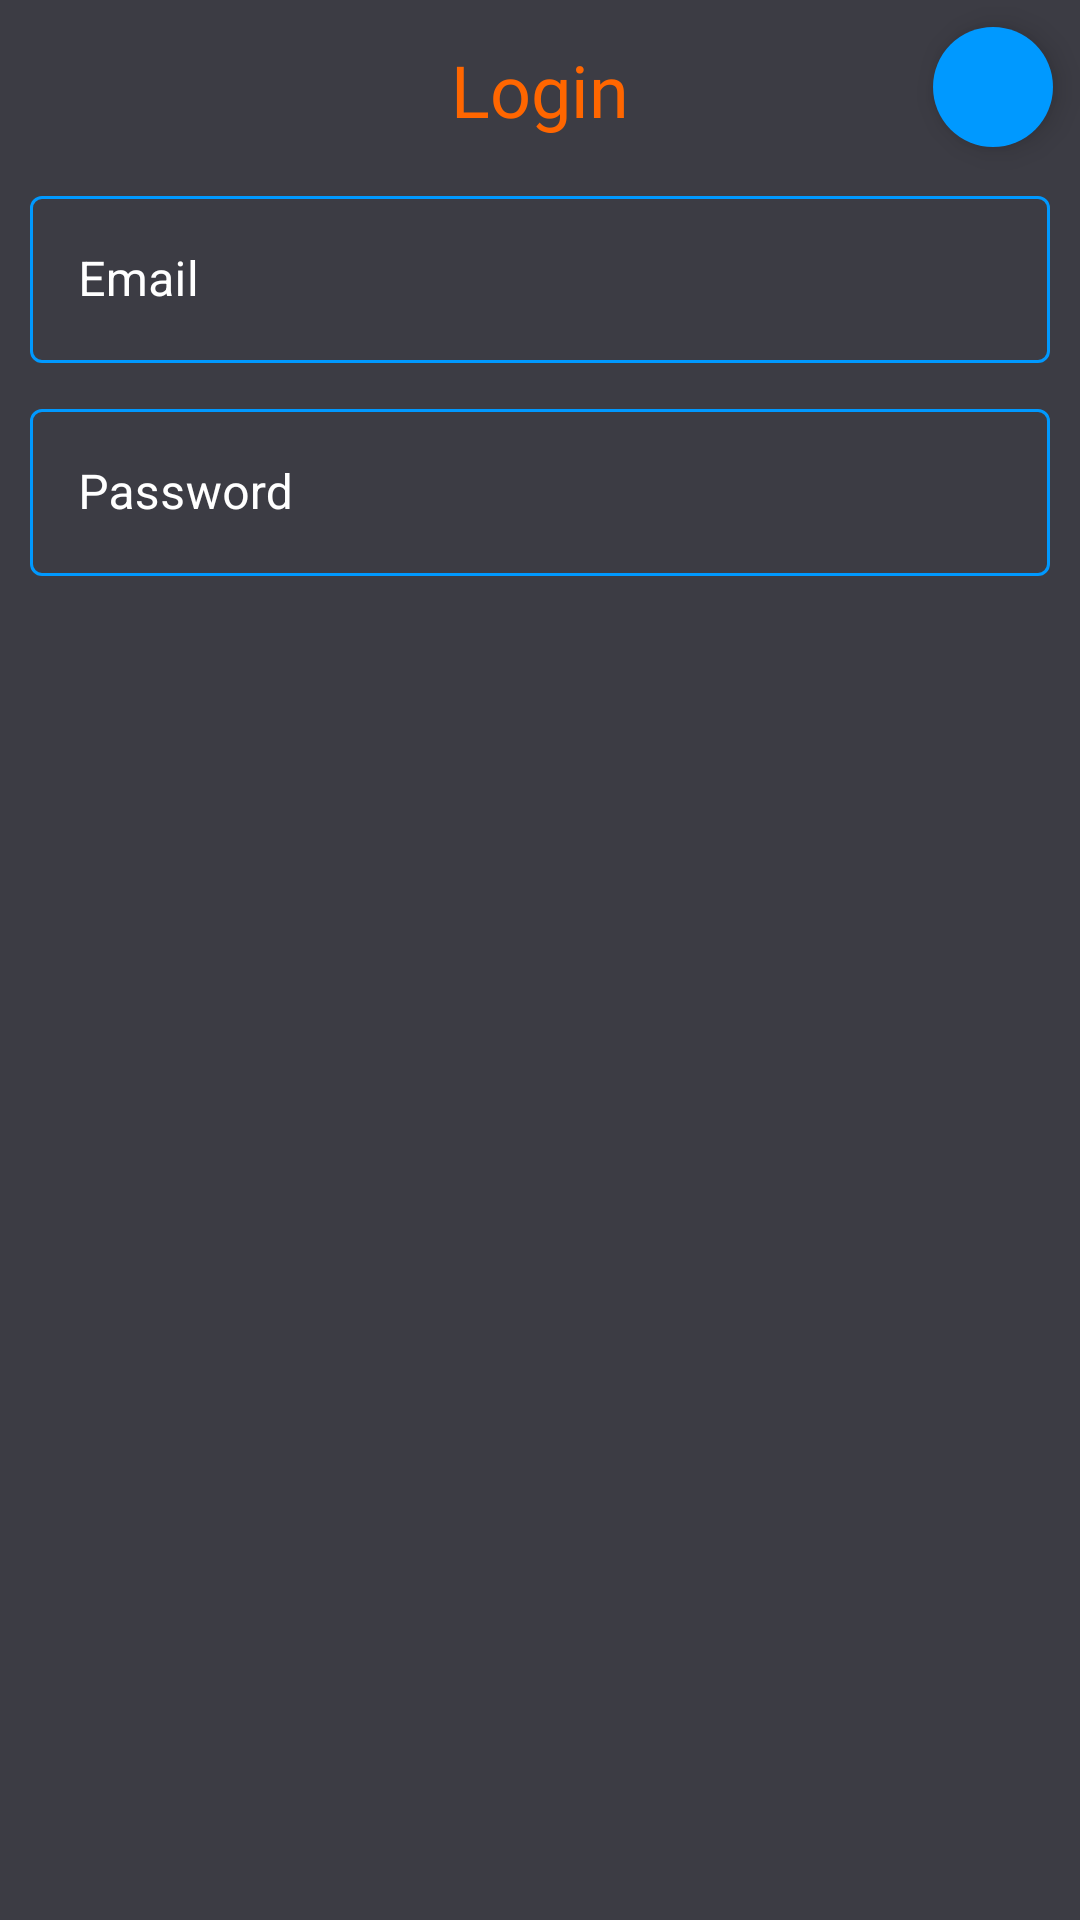

This screen was rendered from an Android layout file. Write that file and the resources it references.
<!-- AndroidManifest.xml: application theme Theme.Check_Verification_System -->
<!-- res/layout/bottom_sheet_account_login.xml -->
<?xml version="1.0" encoding="utf-8"?>
<androidx.core.widget.NestedScrollView
    xmlns:android="http://schemas.android.com/apk/res/android"
    xmlns:app="http://schemas.android.com/apk/res-auto"
    android:layout_width="match_parent"
    android:layout_height="match_parent"
    android:scrollbarThumbVertical="@color/orangeRed"
    android:scrollbarSize="2dp"
    android:scrollbars="vertical"
    android:background="@color/grayDark">

    <androidx.constraintlayout.widget.ConstraintLayout
        android:layout_width="match_parent"
        android:layout_height="match_parent"
        android:background="@color/grayDark">

        <TextView
            android:id="@+id/title"
            android:layout_width="0dp"
            android:layout_height="60dp"
            android:gravity="center"
            android:paddingVertical="10dp"
            android:text="@string/login_title"
            android:textColor="@color/orangeRed"
            android:fontFamily="@font/baloo_bhai"
            android:textSize="24sp"
            app:layout_constraintEnd_toEndOf="parent"
            app:layout_constraintStart_toStartOf="parent"
            app:layout_constraintTop_toTopOf="parent" />

        <com.google.android.material.floatingactionbutton.FloatingActionButton
            android:id="@+id/login"
            android:layout_width="wrap_content"
            android:layout_height="wrap_content"
            android:src="@drawable/arrow_right_icon"
            android:layout_marginTop="5dp"
            app:borderWidth="0dp"
            android:backgroundTint="@color/blueDark"
            android:layout_marginRight="5dp"
            app:fabSize="mini"
            app:layout_constraintEnd_toEndOf="parent"
            app:layout_constraintTop_toTopOf="parent"></com.google.android.material.floatingactionbutton.FloatingActionButton>


        <com.google.android.material.textfield.TextInputLayout
            android:id="@+id/insert_email_layout"
            style="@style/Widget.MaterialComponents.TextInputLayout.OutlinedBox"
            android:layout_width="match_parent"
            android:layout_height="wrap_content"
            android:layout_marginHorizontal="10dp"
            android:hint="@string/email_input_hint"
            android:textColorHint="@color/white"
            app:boxStrokeColor="@color/blueDark"
            app:boxStrokeWidth="1dp"
            app:boxStrokeErrorColor="@color/red"
            app:errorIconTint="@color/red"
            app:hintTextColor="@color/white"
            app:layout_constraintEnd_toEndOf="parent"
            app:layout_constraintStart_toStartOf="parent"
            app:layout_constraintTop_toBottomOf="@+id/title">

            <com.google.android.material.textfield.TextInputEditText
                android:id="@+id/insert_email"
                android:layout_width="match_parent"
                android:layout_height="wrap_content"
                android:inputType="textEmailAddress"
                android:textColor="@color/white"
                android:imeOptions="actionGo" />

        </com.google.android.material.textfield.TextInputLayout>

        <com.google.android.material.textfield.TextInputLayout
            android:id="@+id/insert_password_layout"
            style="@style/Widget.MaterialComponents.TextInputLayout.OutlinedBox"
            android:layout_width="match_parent"
            android:layout_height="wrap_content"
            android:layout_marginHorizontal="10dp"
            android:layout_marginTop="10dp"
            android:layout_marginBottom="20dp"
            android:hint="@string/password_input_hint"
            android:textColorHint="@color/white"
            app:boxStrokeColor="@color/blueDark"
            app:boxStrokeErrorColor="@color/red"
            app:boxStrokeWidth="1dp"
            app:errorIconTint="@color/red"
            app:hintTextColor="@color/white"
            app:layout_constraintBottom_toBottomOf="parent"
            app:layout_constraintEnd_toEndOf="parent"
            app:layout_constraintStart_toStartOf="parent"
            app:layout_constraintTop_toBottomOf="@+id/insert_email_layout">

            <com.google.android.material.textfield.TextInputEditText
                android:id="@+id/insert_password"
                android:layout_width="match_parent"
                android:layout_height="wrap_content"
                android:inputType="textPassword"
                android:textColor="@color/white" />

        </com.google.android.material.textfield.TextInputLayout>

    </androidx.constraintlayout.widget.ConstraintLayout>

</androidx.core.widget.NestedScrollView>
<!-- resources referenced by this layout -->
<resources>
  <color name="blueDark">#0099ff</color>
  <color name="grayDark">#3c3c44</color>
  <color name="orangeRed">#ff6600</color>
  <color name="red">#cc0000</color>
  <color name="white">#ffffff</color>
  <string name="email_input_hint">Email</string>
  <string name="login_title">Login</string>
  <string name="password_input_hint">Password</string>
  <style name="Theme.Check_Verification_System" parent="Theme.MaterialComponents.DayNight.NoActionBar">
          <item name="android:statusBarColor">@color/grayDark</item>
      </style>
</resources>
